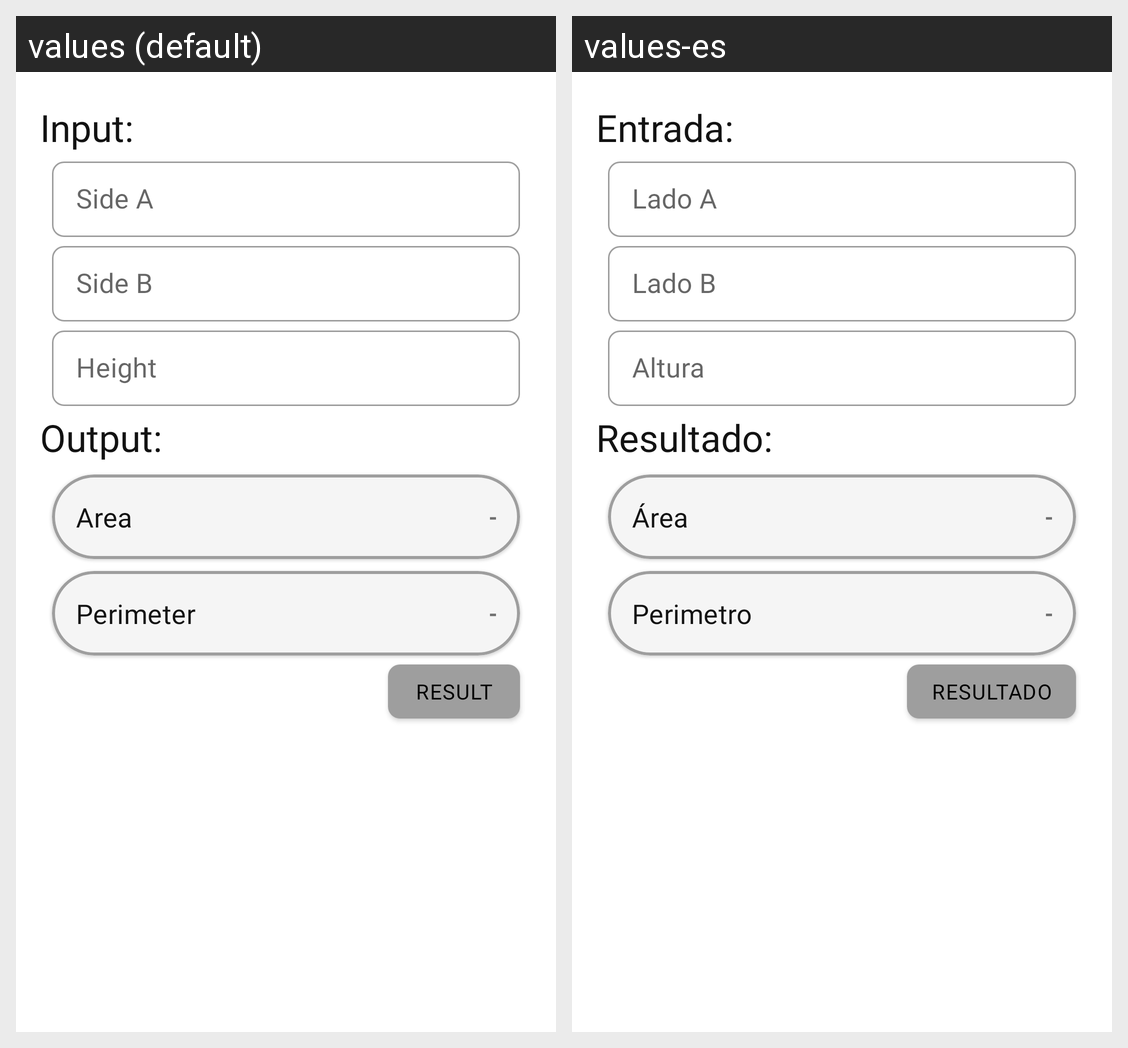

For this localized Android screen grid, give each drawn string resource with its value in every locale shown.
Android screen res/layout/fragment_figures_trapezoide.xml rendered under 2 locales, left to right: values (default), values-es. Device: Nexus 5 (rendered at 1080×1920; each locale shown at half size, 540×960, under a caption strip naming it); theme Theme.SmartCalculator.
Strings drawn on this screen, with the default value and each locale's value (text and hints the layout hard-codes, and strings that could not be matched under every locale, appear in the picture but are not listed):

tv_input
  values: Input:
  values-es: Entrada:

hint_side_a
  values: Side A
  values-es: Lado A

hint_side_b
  values: Side B
  values-es: Lado B

hint_height
  values: Height
  values-es: Altura

tv_output
  values: Output:
  values-es: Resultado:

prefix_value_area
  values: Area
  values-es: Área

hint_value_result_simbol
  values: -
  values-es: -

prefix_value_perimeter
  values: Perimeter
  values-es: Perimetro

hint_value_result
  values: Result
  values-es: Resultado
